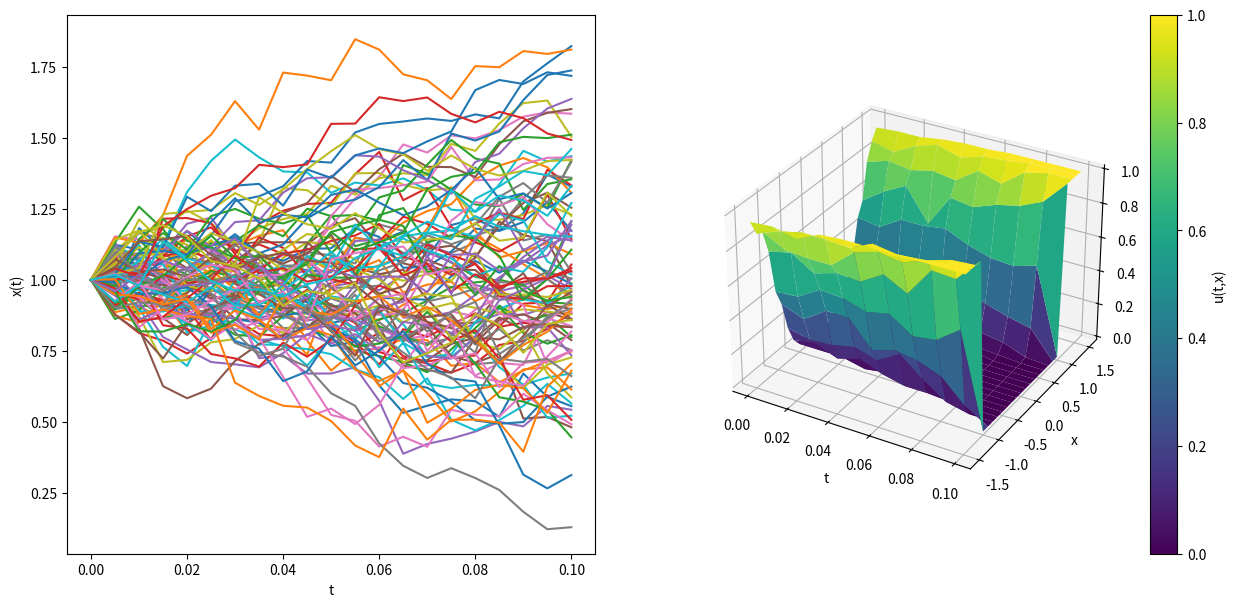

Source code (Python):
from scipy.integrate import trapezoid
import matplotlib.pyplot as plt
import numpy as np


def plot_sample_path(t, x, ax: plt.Axes) -> None:
    """

    :param t:
    :param x:
    :param ax:
    :return:
    """
    d = x.shape[1]
    if d == 1:
        ax.plot(t, x)
    elif d == 2:
        ax.plot(x[:, 0], x[:, 1])
    elif d == 3:
        ax.plot3D(x[:, 0], x[:, 1], x[:, 2])


def plot_ensemble(t, x, ax: plt.Axes) -> None:
    """

    :param t:
    :param x:
    :param ax:
    :return:
    """
    num_paths = x.shape[0]
    for i in range(num_paths):
        plot_sample_path(t, x[i, :, :], ax)


def find_time(t, x, a=float('-inf'), b=float('inf')):
    """
    Find the first time in time grid t such that the value of x lies in interval (a, b).

    Parameters:
    - t (list or array-like): The time grid.
    - x (list or array-like): The time-series.
    - a (float): Lower bound of the interval (default is negative infinity).
    - b (float): Upper bound of the interval (default is positive infinity).

    Returns:
    - float: The first time from t where x lies in interval (a, b) or infinity if no such time exists.
    """
    for ti, xi in zip(t, x):
        if a < xi < b:
            return ti
    return float('inf')


def ensemble_terminal_average(h, paths):
    """

    :param h: function of (x), representing the terminal cost
    :param paths: ensemble of paths solving the SDE of shape (npaths, ntime + 1, d)
    :return: float
    """
    return np.mean(h(paths[:, -1, :]))


def ensemble_running_average(f, tgrid, paths):
    """

    :param f: running cost, function of (t,x)
    :param tgrid: time grid partition of [t_0, t_n]
    :param paths: ensemble of paths of shape (npaths, ntime + 1, d)
    :return: float
    """
    npaths = paths.shape[0]
    running_cost = np.zeros(npaths)
    for i in range(npaths):
        y = f(tgrid, paths[i, :, :]).reshape(paths.shape[1])
        running_cost[i] = trapezoid(y, tgrid)
    return np.mean(running_cost)


class SDE:
    def __init__(self, mu, sigma):
        """
        Declare an SDE object. Methods include solvers for simulating sample paths and solving the
        Kolmogorov Backward Equation using conditional averages.

        :param mu: drift coefficient function of (t,x) returns shape (d, )
        :param sigma: drift coefficient function of (t,x) returns shape (d, npaths)
        """
        self.mu = mu
        self.sigma = sigma

    def solve(self, x0, tn, ntime=100, t0=0., seed=None, noise_dim=None):
        """
        Solve a generic SDE using Euler-Maruyama

        :param x0: initial state
        :param tn: terminal time horizon
        :param ntime: number of time-steps
        :param t0: initial time
        :param seed: pseudo RNG seed
        :param noise_dim: optional noise dimension (if none, use state dim)
        :return: array of shape (ntime+1, d) where d is state dim
        """
        rng = np.random.default_rng(seed)
        if len(x0.shape) == 0:
            x0 = np.array([x0])
        d = x0.shape[0]
        if noise_dim is None:
            noise_dim = d
        x = np.zeros((ntime+1, d))
        x[0, :] = x0
        h = (tn-t0)/ntime
        for i in range(ntime):
            drift = self.mu(t0 + i * h, x[i, :])
            diffusion = self.sigma(t0 + i * h, x[i, :])
            db = rng.normal(scale=np.sqrt(h), size=noise_dim).reshape(noise_dim, 1)
            x[i + 1, :] = x[i, :] + drift * h + (diffusion @ db).reshape(d)
        return x

    def sample_ensemble(self, x0, tn, ntime=100, npaths=5, t0=0., noise_dim=None):
        """

        :param x0: initial state
        :param tn: terminal time horizon
        :param ntime: number of time-steps
        :param npaths: number of paths
        :param t0: initial time
        :param noise_dim: optional noise dimension (if none, use state dim)
        :return: array of shape (npaths, ntime+1, d) where d is state dim
        """
        if len(x0.shape) == 0:
            x0 = np.array([x0])
        d = x0.shape[0]
        x = np.zeros((npaths, ntime + 1, d))
        for i in range(npaths):
            x[i, :, :] = self.solve(x0, tn, ntime, t0, None, noise_dim)
        return x

    def mc_pde_solve(self, t, x, f, h, tn, ntime=100, npaths=5, noise_dim=None):
        """
        Solve the Kolmogorov Backward PDE at a single point (t,x) using Monte-Carlo estimation
        via the Feynman-Kac formula.

        :param t: time input for the solution u(t, x)
        :param x: state input for the solution u(t, x)
        :param f: the running cost function of (t, x)
        :param h: the terminal cost function of (x)
        :param tn: the terminal time value
        :param ntime: number of time-steps
        :param npaths: number of paths used in the MC estimation
        :param noise_dim: noise dimension of the driving Brownian motion
        :return:
        """
        tgrid = np.linspace(t, tn, ntime+1)
        paths = self.sample_ensemble(x, tn, ntime, npaths, t, noise_dim)
        terminal_cost = ensemble_terminal_average(h, paths)
        running_cost = ensemble_running_average(f, tgrid, paths)
        u = running_cost + terminal_cost
        return u

    def solve_and_stop(self, a, b, x0, tn, ntime=100, t0=0., seed=None, noise_dim=None):
        """
        Solve a generic SDE using Euler-Maruyama

        :param a: lower bound of box [a,b]^d to stop at
        :param b: upper bound of box [a,d]^d to stop at
        :param x0: initial state
        :param tn: terminal time horizon
        :param ntime: number of time-steps
        :param t0: initial time
        :param seed: pseudo RNG seed
        :param noise_dim: optional noise dimension (if none, use state dim)
        :return: array of shape (ntime+1, d) where d is state dim
        """
        rng = np.random.default_rng(seed)
        if len(x0.shape) == 0:
            x0 = np.array([x0])
        d = x0.shape[0]
        if noise_dim is None:
            noise_dim = d
        x = np.zeros((ntime + 1, d))
        x[0, :] = x0
        h = (tn - t0) / ntime
        for i in range(ntime):
            drift = self.mu(t0 + i * h, x[i, :])
            diffusion = self.sigma(t0 + i * h, x[i, :])
            db = rng.normal(scale=np.sqrt(h), size=noise_dim).reshape(noise_dim, 1)
            x[i + 1, :] = x[i, :] + drift * h + (diffusion @ db).reshape(d)
            if np.all(x[i + 1, :] > a) and np.all(x[i + 1, :] < b):
                x[(i+1):, :] = x[i+1, :]
                return x, t0+h*(i+1)
        return x, np.inf

    def feynman_kac_1d(self, f, h, x0, tn, grid_bds, grid_sizes, ntime, npaths, noise_dim=None):
        """

        :param f:
        :param h:
        :param x0:
        :param tn:
        :param grid_bds:
        :param grid_sizes:
        :param ntime:
        :param npaths:
        :param noise_dim:
        :return:
        """
        a = grid_bds[0]
        b = grid_bds[1]
        space_grid_size = grid_sizes[0]
        time_grid_size = grid_sizes[1]
        # Compute solution over a grid (t,x)
        x_grid = np.linspace(a, b, space_grid_size)
        t_grid = np.linspace(0., tn, time_grid_size)
        u = np.zeros((time_grid_size, space_grid_size))
        for i in range(time_grid_size):
            for j in range(space_grid_size):
                u[i, j] = self.mc_pde_solve(t_grid[i], x_grid[j], f, h, tn, ntime, npaths, noise_dim)

        # Create mesh for plotting
        t_mesh, x_mesh = np.meshgrid(t_grid, x_grid, indexing="ij")
        # Generating an ensemble of sample paths for plotting
        path_time_grid = np.linspace(0., tn, ntime + 1)
        paths = self.sample_ensemble(x0, tn, ntime, npaths, 0., noise_dim)

        # Plot the solution u(t,x) and an ensemble of paths
        fig, (ax1, ax2) = plt.subplots(1, 2, figsize=(15, 7))
        # Plot the ensemble
        plot_ensemble(path_time_grid, paths, ax1)
        ax1.set_xlabel("t")
        ax1.set_ylabel("x(t)")
        # Plot the PDE solution
        ax2.remove()
        ax2 = plt.subplot(1, 2, 2, projection="3d")
        sc = ax2.plot_surface(t_mesh, x_mesh, u, cmap="viridis")
        fig.colorbar(sc, ax=ax2, label="u(t,x)")
        ax2.set_xlabel("t")
        ax2.set_ylabel("x")
        # Finally, show everything!
        plt.show()

    def feynman_kac_2d(self, f, h, x0, tn, grid_bds, grid_sizes, ntime, npaths, noise_dim=None):
        """

        :param f:
        :param h:
        :param x0:
        :param tn:
        :param grid_bds:
        :param grid_sizes:
        :param ntime:
        :param npaths:
        :param noise_dim:
        :return:
        """
        a = grid_bds[0]
        b = grid_bds[1]
        c = grid_bds[2]
        d = grid_bds[3]
        space_grid_size = grid_sizes[0]
        time_grid_size = grid_sizes[1]
        # Compute solution over a grid (t,x)
        x_grid = np.linspace(a, b, space_grid_size)
        y_grid = np.linspace(c, d, space_grid_size)
        t_grid = np.linspace(0., tn, time_grid_size)
        u = np.zeros((time_grid_size, space_grid_size, space_grid_size))
        for i in range(time_grid_size):
            for j in range(space_grid_size):
                for k in range(space_grid_size):
                    x1 = np.array([x_grid[j], y_grid[k]])
                    u[i, j, k] = self.mc_pde_solve(t_grid[i], x1, f, h, tn, ntime, npaths, noise_dim)

        # Create mesh for plotting
        t_mesh, x_mesh, y_mesh = np.meshgrid(t_grid, x_grid, y_grid, indexing="ij")
        # Generating an ensemble of sample paths for plotting
        path_time_grid = np.linspace(0., tn, ntime + 1)
        paths = self.sample_ensemble(x0, tn, ntime, npaths, 0., noise_dim)

        # Plot the solution u(t,x) and an ensemble of paths
        fig, ((ax1, ax2), (ax3, ax4)) = plt.subplots(2, 2, figsize=(15, 7))
        # Plot the ensemble
        plot_ensemble(path_time_grid, paths, ax1)
        ax1.set_xlabel("x(t)")
        ax1.set_ylabel("y(t)")
        # Plot the PDE solution at time 0
        ax2.remove()
        ax2 = plt.subplot(2, 2, 2, projection="3d")
        sc = ax2.plot_surface(x_mesh[0, :, :], y_mesh[0, :, :], u[0, :, :], cmap="viridis")
        fig.colorbar(sc, ax=ax2, label="u(t,x)")
        ax2.set_xlabel("x")
        ax2.set_ylabel("y")
        ax2.set_title("t=" + str(0.))

        # Plot the PDE solution at time +1
        ax3.remove()
        ax3 = plt.subplot(2, 2, 3, projection="3d")
        sc = ax3.plot_surface(x_mesh[2, :, :], y_mesh[2, :, :], u[2, :, :], cmap="viridis")
        fig.colorbar(sc, ax=ax3, label="u(t,x)")
        ax3.set_xlabel("x")
        ax3.set_ylabel("y")
        ax3.set_title("t=" + str(2 * (tn) / time_grid_size))

        # Plot the PDE solution at time +1
        ax4.remove()
        ax4 = plt.subplot(2, 2, 4, projection="3d")
        sc = ax4.plot_surface(x_mesh[-1, :, :], y_mesh[-1, :, :], u[-1, :, :], cmap="viridis")
        fig.colorbar(sc, ax=ax4, label="u(t,x)")
        ax4.set_xlabel("x")
        ax4.set_ylabel("y")
        ax4.set_title("t=" + str(tn))
        # Finally, show everything!
        plt.show()


if __name__ == "__main__":
    # A template for 1d Fenyman-Kac problems (solving PDEs with MC estimates of SDEs)
    tn = 0.1
    ntime = 20
    npaths = 100
    noise_dim = None
    x0 = np.array([1.])
    a = -1.5
    b = 1.5
    space_grid_size = 25
    time_grid_size = 10
    grid_bds = [a, b]
    grid_sizes = [space_grid_size, time_grid_size]


    def mu(t, x):
        return 0.


    def sigma(t, x):
        return np.eye(1)


    def f(t, x):
        # return np.abs(x) < 1.
        return np.zeros(t.shape)


    def h(x):
        return np.abs(x) > 1.


    # For 1-d PDE estimation
    sde = SDE(mu, sigma)
    sde.feynman_kac_1d(f, h, x0, tn, grid_bds, grid_sizes, ntime, npaths, noise_dim)
